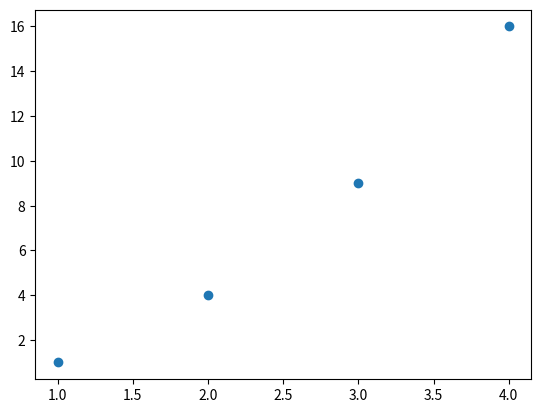

The matplotlib source for this figure:
import matplotlib.pyplot as plt

def testfunc(x,y):
	plt.scatter(x,y)
	plt.show()

x = [1,2,3,4]
y = [1,4,9,16]

testfunc(x,y)